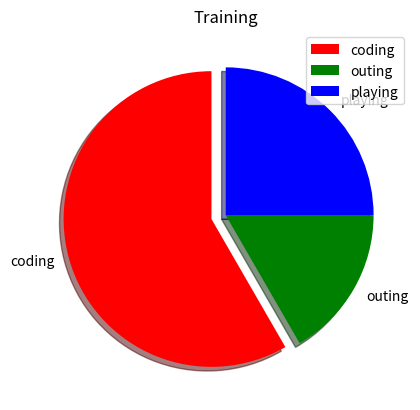

The script that saved this image:
from matplotlib import pyplot as plt

# Pie Chart
activities = ["coding","outing","playing"]
slices = [7,2,3]
cols = ['r','g','b']
explode = (0.1,0,0)

plt.pie(slices,
        labels=activities,
        colors=cols,
        startangle=90,
        shadow=True,
        explode=explode
        )

plt.legend()
plt.title("Training")
plt.show()